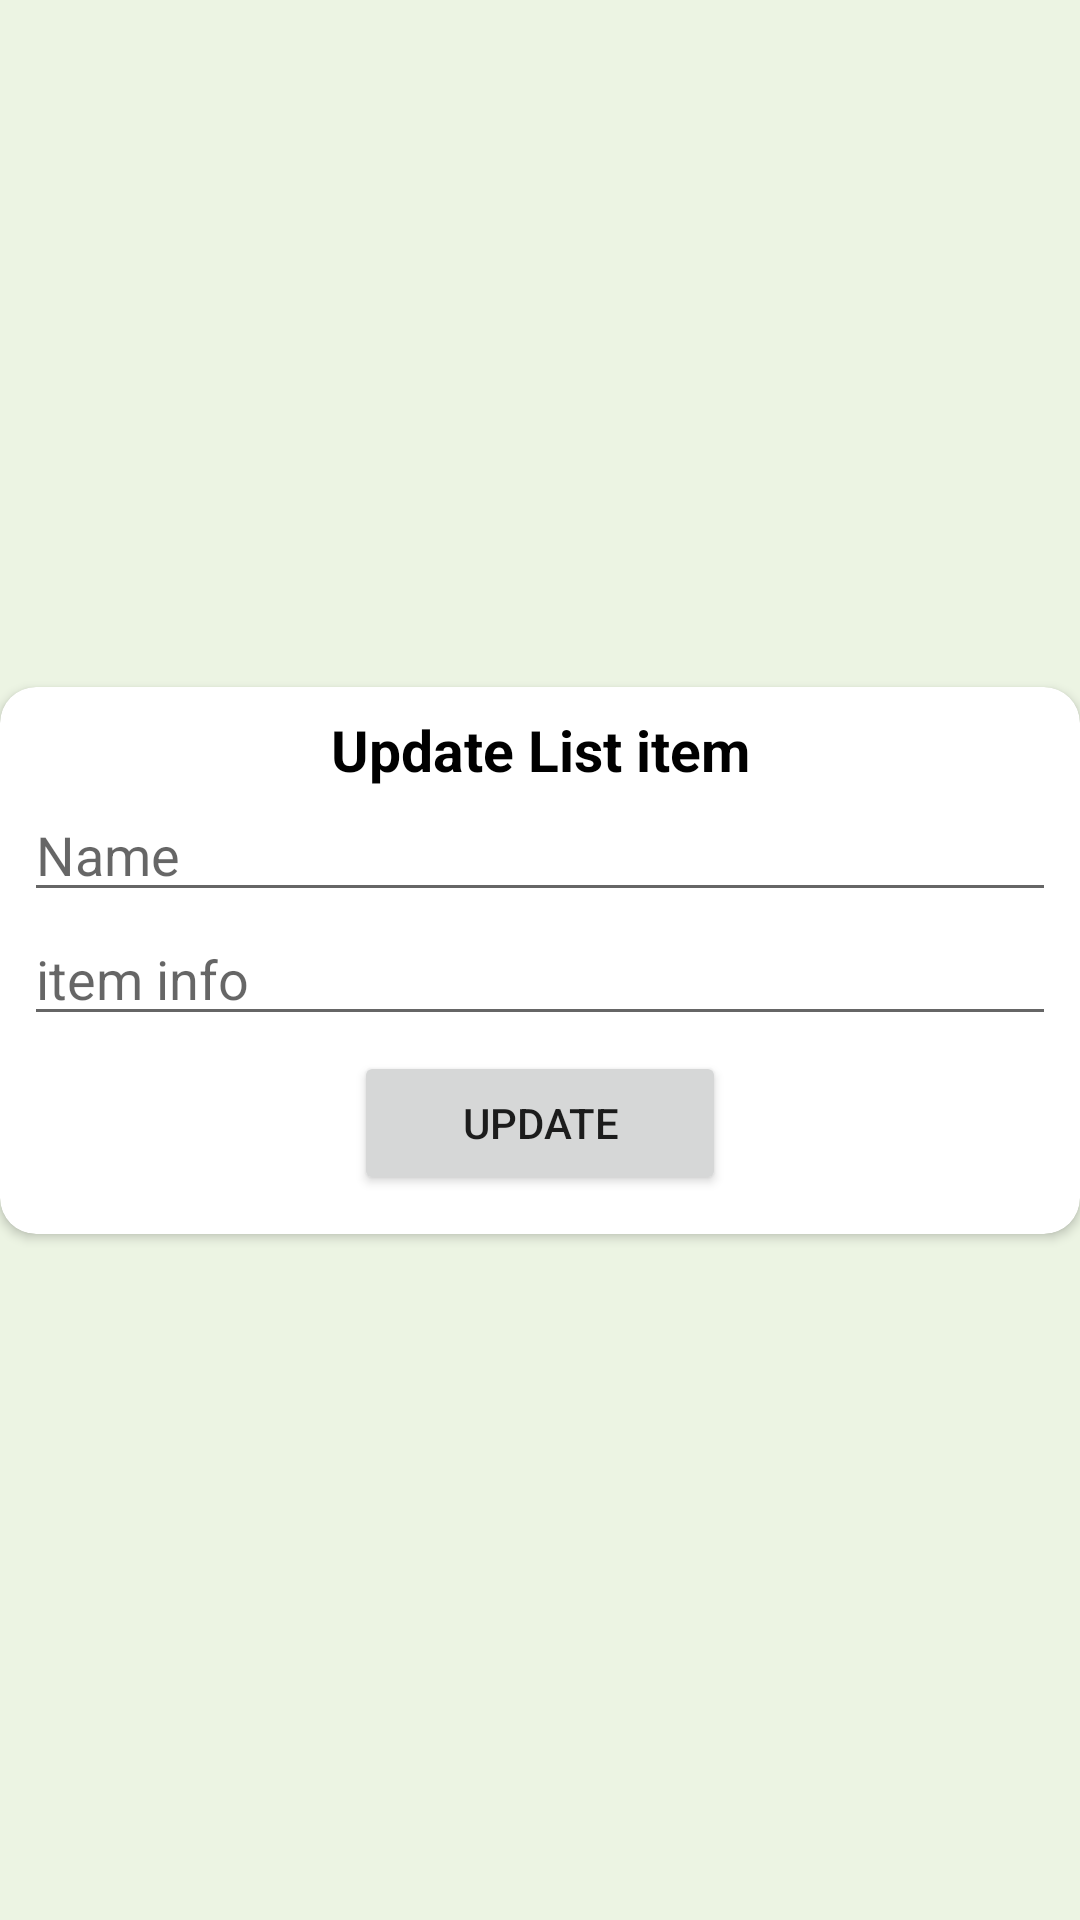

Reconstruct the res/layout file that produces this screen, plus the resources it refers to.
<!-- AndroidManifest.xml: application theme Base.Theme.Green -->
<!-- res/layout/edit_list_item_dialog.xml -->
<?xml version="1.0" encoding="utf-8"?>
<androidx.constraintlayout.widget.ConstraintLayout xmlns:android="http://schemas.android.com/apk/res/android"
    xmlns:app="http://schemas.android.com/apk/res-auto"
    android:layout_width="match_parent"
    android:layout_height="wrap_content"
    android:background="#257CB342">

    <androidx.cardview.widget.CardView
        android:layout_width="match_parent"
        android:layout_height="wrap_content"
        app:cardCornerRadius="12dp"
        app:layout_constraintBottom_toBottomOf="parent"
        app:layout_constraintEnd_toEndOf="parent"
        app:layout_constraintStart_toStartOf="parent"
        app:layout_constraintTop_toTopOf="parent">

        <LinearLayout
            android:layout_width="match_parent"
            android:layout_height="match_parent"
            android:layout_margin="8dp"
            android:orientation="vertical">

            <TextView
                android:id="@+id/tvTitle"
                android:layout_width="match_parent"
                android:layout_height="wrap_content"
                android:gravity="center"
                android:text="@string/update_list"
                android:textColor="@color/black"
                android:textSize="19sp"
                android:textStyle="bold" />

            <EditText
                android:id="@+id/edName"
                android:layout_width="match_parent"
                android:layout_height="wrap_content"
                android:ems="10"
                android:hint="@string/name"
                android:inputType="text" />

            <EditText
                android:id="@+id/edInfo"
                android:layout_width="match_parent"
                android:layout_height="wrap_content"
                android:ems="10"
                android:hint="@string/item_info"
                android:inputType="text" />

            <Button
                android:id="@+id/bUpdate"
                android:layout_width="match_parent"
                android:layout_height="wrap_content"
                android:layout_marginStart="110dp"
                android:layout_marginTop="5dp"
                android:layout_marginEnd="110dp"
                android:layout_marginBottom="5dp"
                android:text="@string/update" />
        </LinearLayout>
    </androidx.cardview.widget.CardView>
</androidx.constraintlayout.widget.ConstraintLayout>
<!-- resources referenced by this layout -->
<resources>
  <color name="black">#FF000000</color>
  <string name="item_info">item info</string>
  <string name="name">Name</string>
  <string name="update">Update</string>
  <string name="update_list">Update List item</string>
  <style name="Base.Theme.Green" parent="Theme.MaterialComponents.DayNight.DarkActionBar">
          <item name="colorPrimary">@color/green2</item>
          <item name="colorSecondary">@color/green1</item>
          <item name="android:navigationBarColor">@android:color/transparent</item>
          <item name="android:statusBarColor">@android:color/transparent</item>
          <item name="android:windowLightStatusBar">?attr/isLightTheme</item>
  
      </style>
  <color name="green2">#86A789</color>
  <color name="green1">#9DC08B</color>
</resources>
